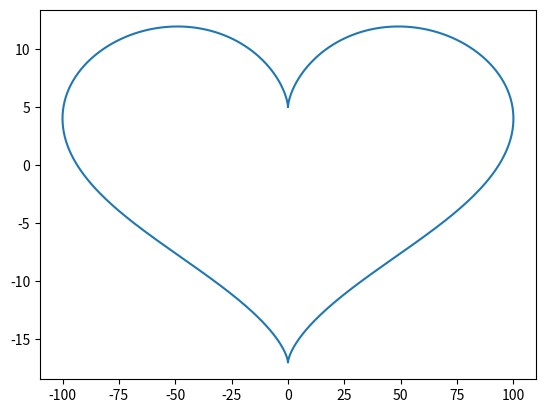

Write Python code to recreate this figure.
import matplotlib.pyplot as plt
import numpy as np

t = np.arange(0, 2 * np.pi, 0.01)
x = 100 * np.sin(t) ** 3
y = 13 * np.cos(t) - 5 * np.cos(2 * t) - 2 * np.cos(3 * t) - np.cos(4 * t)
plt.plot(x, y)
plt.show()
